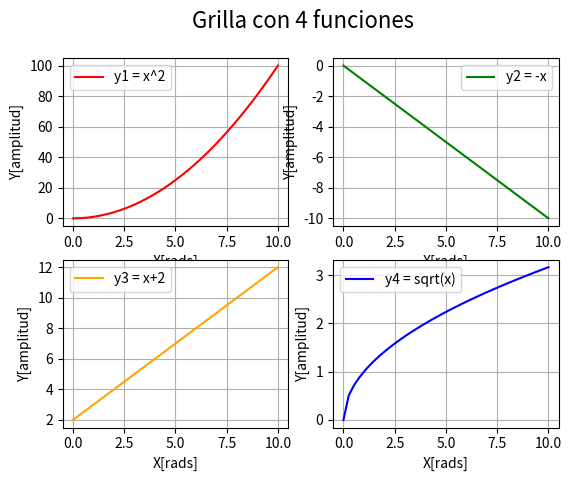

Source code (Python):
# Matplotlib [Python]
# Ejercicios de práctica

# [redacted]
# Version: 2.0

# IMPORTANTE: NO borrar los comentarios
# que aparecen en verde con el hashtag "#"

# Ejercicios de matplotlib
import numpy as np
import matplotlib.pyplot as plt

#def grid():
    # Veremos los distintos tipos de grids
#   x = np.linspace(0, 10, 40)
    
#   fig = plt.figure()
#   fig.suptitle('Grilla con 4 funciones', fontsize=16)
#
#    #ax1 = fig.add_subplot(1, 2, 1)
    #ax2 = fig.add_subplot(1, 2, 2)
    #ax3 = fig.add_subplot(2, 2, 3)
#    ax4 = fig.add_subplot(3, 2, 1)

 #   ax1.plot(x, y1, color='darkred', label='y1 = x**2')
#    ax1.set_facecolor('whitesmoke')
#    ax1.grid(ls='dashed')
#    ax1.set_ylabel("Y[amplitud]")
#    ax1.set_xlabel("X[rads]")
#    ax1.legend()
#    ax2.plot(x, y2, color='green', label='y2 = x**3')
#    ax2.set_facecolor('whitesmoke')
#    ax2.grid(ls='dashed')
#    ax2.set_ylabel("Y[amplitud]")
#    ax2.set_xlabel("X[rads]")
#    ax2.legend()
#    ax3.plot(x, y3, color='yellow', label='y3 = x**4')
#    ax3.set_facecolor('whitesmoke')
#    ax3.grid(ls='dashed')
#    ax3.set_ylabel("Y[amplitud]")
#    ax3.set_xlabel("X[rads]")
#    ax3.legend()
#    ax4.plot(x, y4, color='pink', label='y4 = sqrt(x)')
#    ax4.set_facecolor('whitesmoke')
#    ax4.grid(ls='dashed')
#    ax4.set_ylabel("Y[amplitud]")
#    ax4.set_xlabel("X[rads]")
#    ax4.legend()
#    
#    plt.show()

#EJERCICIO 4

def grid():
    # Veremos los distintos tipos de grids
    x = np.linspace(0, 10, 40)
    
    # Crear figura
    fig = plt.figure()
    fig.suptitle('Grilla con 4 funciones', fontsize=16)

    # 4 subgráficos en disposición 2x2
    ax1 = fig.add_subplot(2, 2, 1)  # Subgráfico 1
    ax2 = fig.add_subplot(2, 2, 2)  # Subgráfico 2
    ax3 = fig.add_subplot(2, 2, 3)  # Subgráfico 3
    ax4 = fig.add_subplot(2, 2, 4)  # Subgráfico 4

    # Funciones a graficar
    y1 = x**2
    y2 = -x
    y3 = x+2
    y4 = np.sqrt(x)

    # cada GRAFICO en su respectivo subplot
    ax1.plot(x, y1, color='red', label='y1 = x^2')
    ax1.set_facecolor('white')
    ax1.grid(True)  # Colocamos la grilla
    ax1.set_ylabel("Y[amplitud]")
    ax1.set_xlabel("X[rads]")
    ax1.legend()

    ax2.plot(x, y2, color='green', label='y2 = -x')
    ax2.set_facecolor('white')
    ax2.grid(True)  # Colocamos la grilla
    ax2.set_ylabel("Y[amplitud]")
    ax2.set_xlabel("X[rads]")
    ax2.legend()

    ax3.plot(x, y3, color='orange', label='y3 = x+2')
    ax3.set_facecolor('white')
    ax3.grid(True)  # Colocamos la grilla
    ax3.set_ylabel("Y[amplitud]")
    ax3.set_xlabel("X[rads]")
    ax3.legend()

    ax4.plot(x, y4, color='blue', label='y4 = sqrt(x)')
    ax4.set_facecolor('white')
    ax4.grid(True)  # Colocamos la grilla
    ax4.set_ylabel("Y[amplitud]")
    ax4.set_xlabel("X[rads]")
    ax4.legend()

    # Mostrar el gráfico
    plt.show()



if __name__ == '__main__':
    print("Bienvenidos a otra clase con Python")
    print("Line Plot: Figura con múltiples gráficos")

    # NOTA: aproveche los ejemplos "line_plot" y "scatter_plot" de clase

    # Se desea graficar cuatro funciones en una misma figura
    # en cuatros gráficos (axes) distintos. Para el siguiente
    # intervalor de valores de "X":
    x = np.linspace(0, 10, 40)

    # Realizar tres gráficos que representen
    # y1 = x^2 (X al cuadrado)
    # y2 = x^3 (X al cubo)
    # y3 = x^4 (X a la cuarta)
    # y4 = raiz_cuadrada(X)

    

    # Alumnos: Esos cuatro gráficos deben estar colocados
    # en la diposición de 2 filas y 2 columna:
    # ------
    #  graf1 | graf2
    # ------
    #  graf3 | graf4
    # Utilizar add_subplot para lograr este efecto
    # de "2 filas" "2 columna" de gráficos

    # Se debe colocar en la leyenda la función que representa
    # cada gráfico

    # Cada gráfico realizarlo con un color distinto
    # a su elección

    # Colocar una grilla a elección

    # Crear acá su gráfico

    grid()

    print("terminamos")
